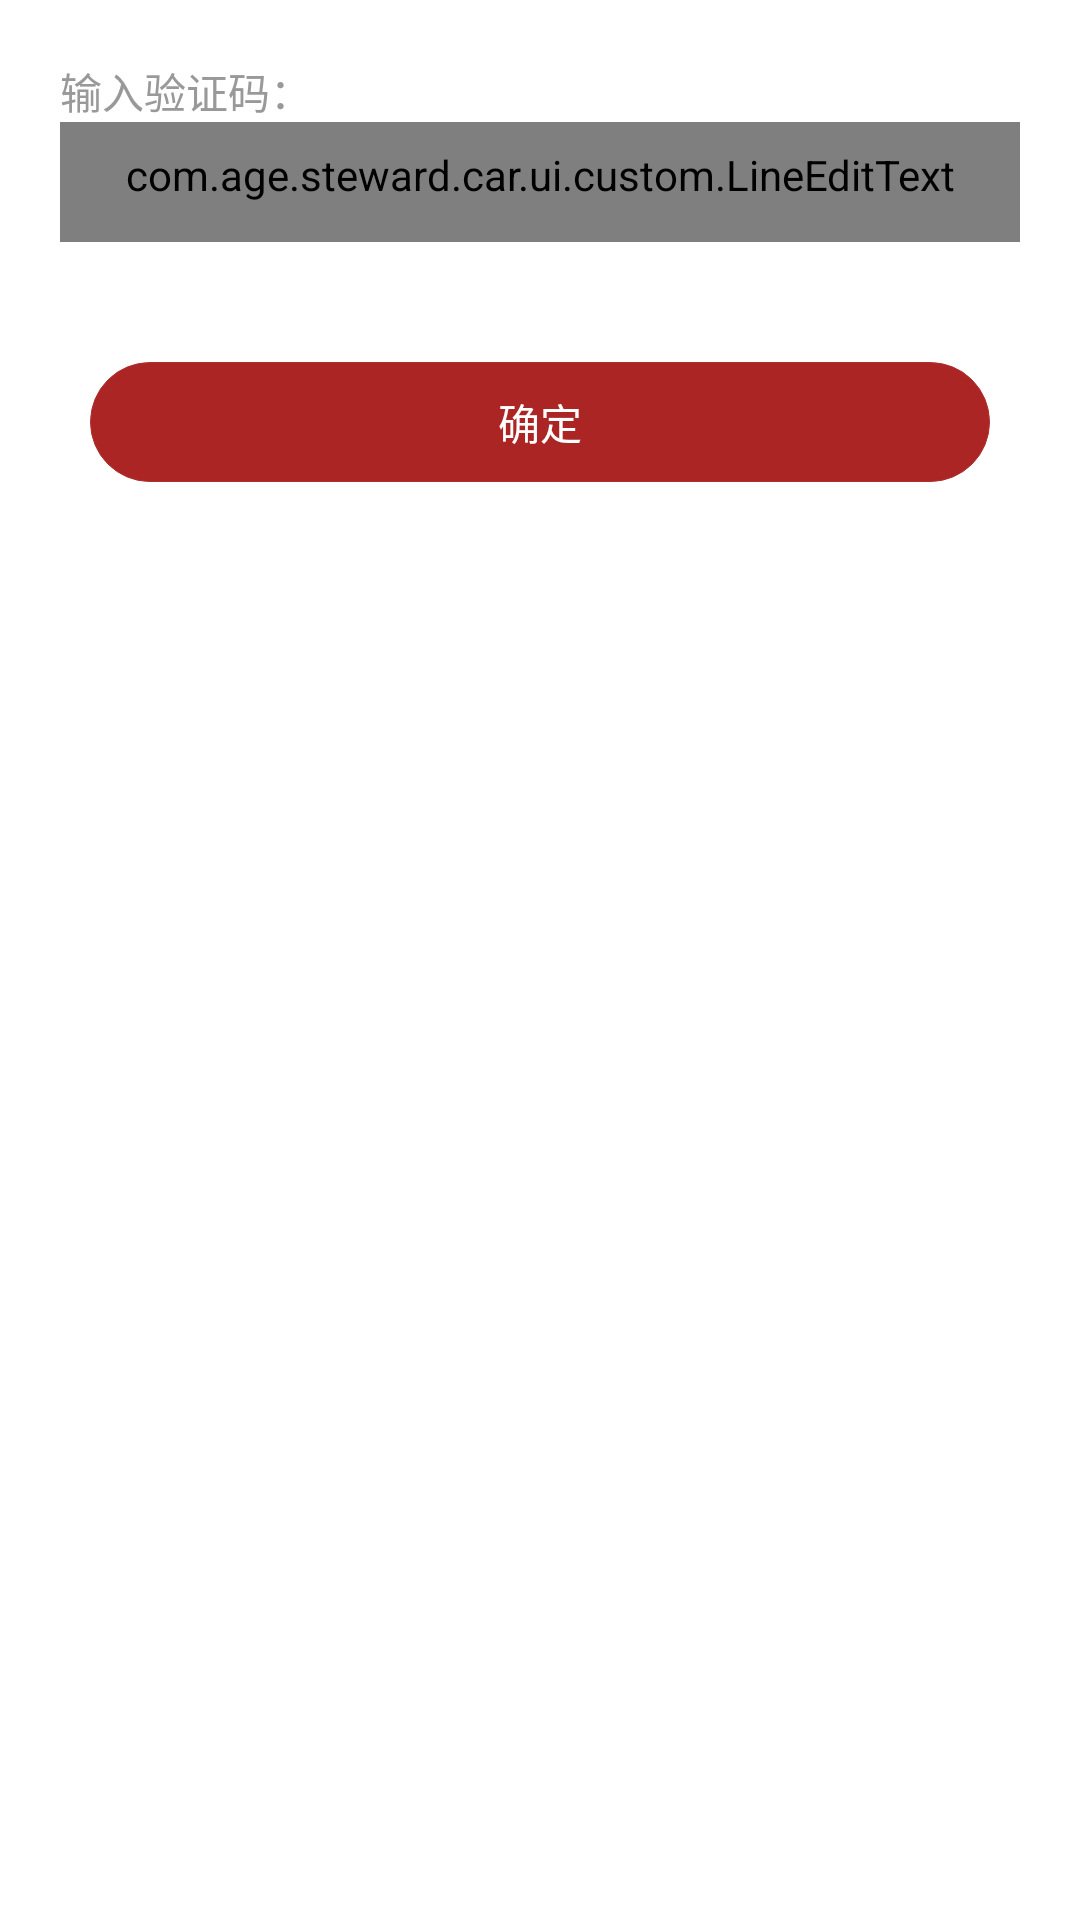

Produce the Android XML layout that renders to this screen, including the resource entries it uses.
<!-- AndroidManifest.xml: application theme android:Theme.Black.NoTitleBar -->
<!-- res/layout/security_verification_act.xml -->
<?xml version="1.0" encoding="utf-8"?>
<LinearLayout xmlns:android="http://schemas.android.com/apk/res/android"
    android:layout_width="match_parent"
    android:layout_height="match_parent"
    android:background="@color/white"
    android:orientation="vertical" >


	<LinearLayout
		android:layout_width="match_parent"
		android:layout_height="wrap_content"
		android:orientation="vertical"
		android:layout_marginTop="@dimen/public_margin_20"
		android:layout_marginLeft="@dimen/public_margin_20"
		android:layout_marginRight="@dimen/public_margin_20">

		<TextView
			android:layout_width="wrap_content"
			android:layout_height="wrap_content"
			android:text="输入验证码："
			android:textColor="@color/gray_text_color"
			android:textSize="@dimen/sp_14" />

		<com.age.steward.car.ui.custom.LineEditText
			android:id="@+id/et_security_verification_content"
			android:layout_width="match_parent"
			android:layout_height="@dimen/login_button_height"
			android:gravity="bottom"
			android:paddingBottom="@dimen/dip_5"
			android:includeFontPadding="false"
			android:background="@null"
			android:singleLine="true"
			android:text=""
			android:textColor="@color/hei_text_color"
			android:textSize="@dimen/sp_14" />

		<TextView
			android:layout_width="wrap_content"
			android:layout_height="wrap_content"
			android:layout_marginTop="10dp"
			android:text="例如：http://192.168.1.1:8080"
			android:textColor="@color/tab_gray_text_color"
			android:textSize="@dimen/sp_13"
			android:visibility="gone"/>

	</LinearLayout>

	<LinearLayout
		android:layout_width="match_parent"
		android:layout_height="wrap_content"
		android:orientation="horizontal"
		android:layout_marginTop="@dimen/public_margin_40"
		android:layout_marginLeft="@dimen/public_margin_20"
		android:layout_marginRight="@dimen/public_margin_20">


		<Button
			android:id="@+id/btn_security_verification_save"
			android:layout_width="0dp"
			android:layout_weight="1"
			android:layout_height="@dimen/login_button_height"
			android:layout_margin="@dimen/public_margin_10"
			android:layout_gravity="center_horizontal"
			android:gravity="center"
			android:background="@drawable/button_red_bg_selector"
			android:text="确定"
			android:textColor="@color/button_text_color"
			android:textSize="@dimen/sp_14" />

	</LinearLayout>

</LinearLayout>
<!-- resources referenced by this layout -->
<resources>
  <color name="gray_text_color">#999999</color>
  <color name="hei_text_color">#333333</color>
  <color name="tab_gray_text_color">#cccccc</color>
  <color name="white">#ffFFFFFF</color>
  <dimen name="dip_5">5dip</dimen>
  <dimen name="login_button_height">40dp</dimen>
  <dimen name="public_margin_10">10dp</dimen>
  <dimen name="public_margin_20">20dp</dimen>
  <dimen name="public_margin_40">40dp</dimen>
  <dimen name="sp_13">13sp</dimen>
  <dimen name="sp_14">14sp</dimen>
  <!-- drawable button_red_bg_selector (drawable) -->
  <?xml version="1.0" encoding="utf-8"?>
  <selector xmlns:android="http://schemas.android.com/apk/res/android">
  
      <item android:drawable="@drawable/button_red_bg_pressed" android:state_pressed="true"/>
      <item android:drawable="@drawable/button_red_bg_pressed" android:state_focused="true"/>
      <item android:drawable="@drawable/button_red_bg_pressed" android:state_selected="true"/>
      <item android:drawable="@drawable/button_red_bg_normal"/>
  
  </selector>
  <!-- drawable button_red_bg_pressed (drawable) -->
  <?xml version="1.0" encoding="utf-8"?>
  <shape xmlns:android="http://schemas.android.com/apk/res/android" >
      <solid android:color="@color/red_background_color"/>
      <corners
          android:radius="@dimen/public_margin_20"/>
  
      <stroke
          android:width="1px"
          android:color="@color/red_background_color" />
  	
  </shape>
  <!-- drawable button_red_bg_normal (drawable) -->
  <?xml version="1.0" encoding="utf-8"?>
  <shape xmlns:android="http://schemas.android.com/apk/res/android" >
      <solid android:color="@color/red_color"/>
      <corners 
          android:radius="@dimen/public_margin_20"/>
  
      <stroke
          android:width="1px"
          android:color="@color/red_background_color" />
  	
  </shape>
  <color name="red_background_color">#AE2F2F</color>
  <color name="red_color">#AC2525</color>
</resources>
